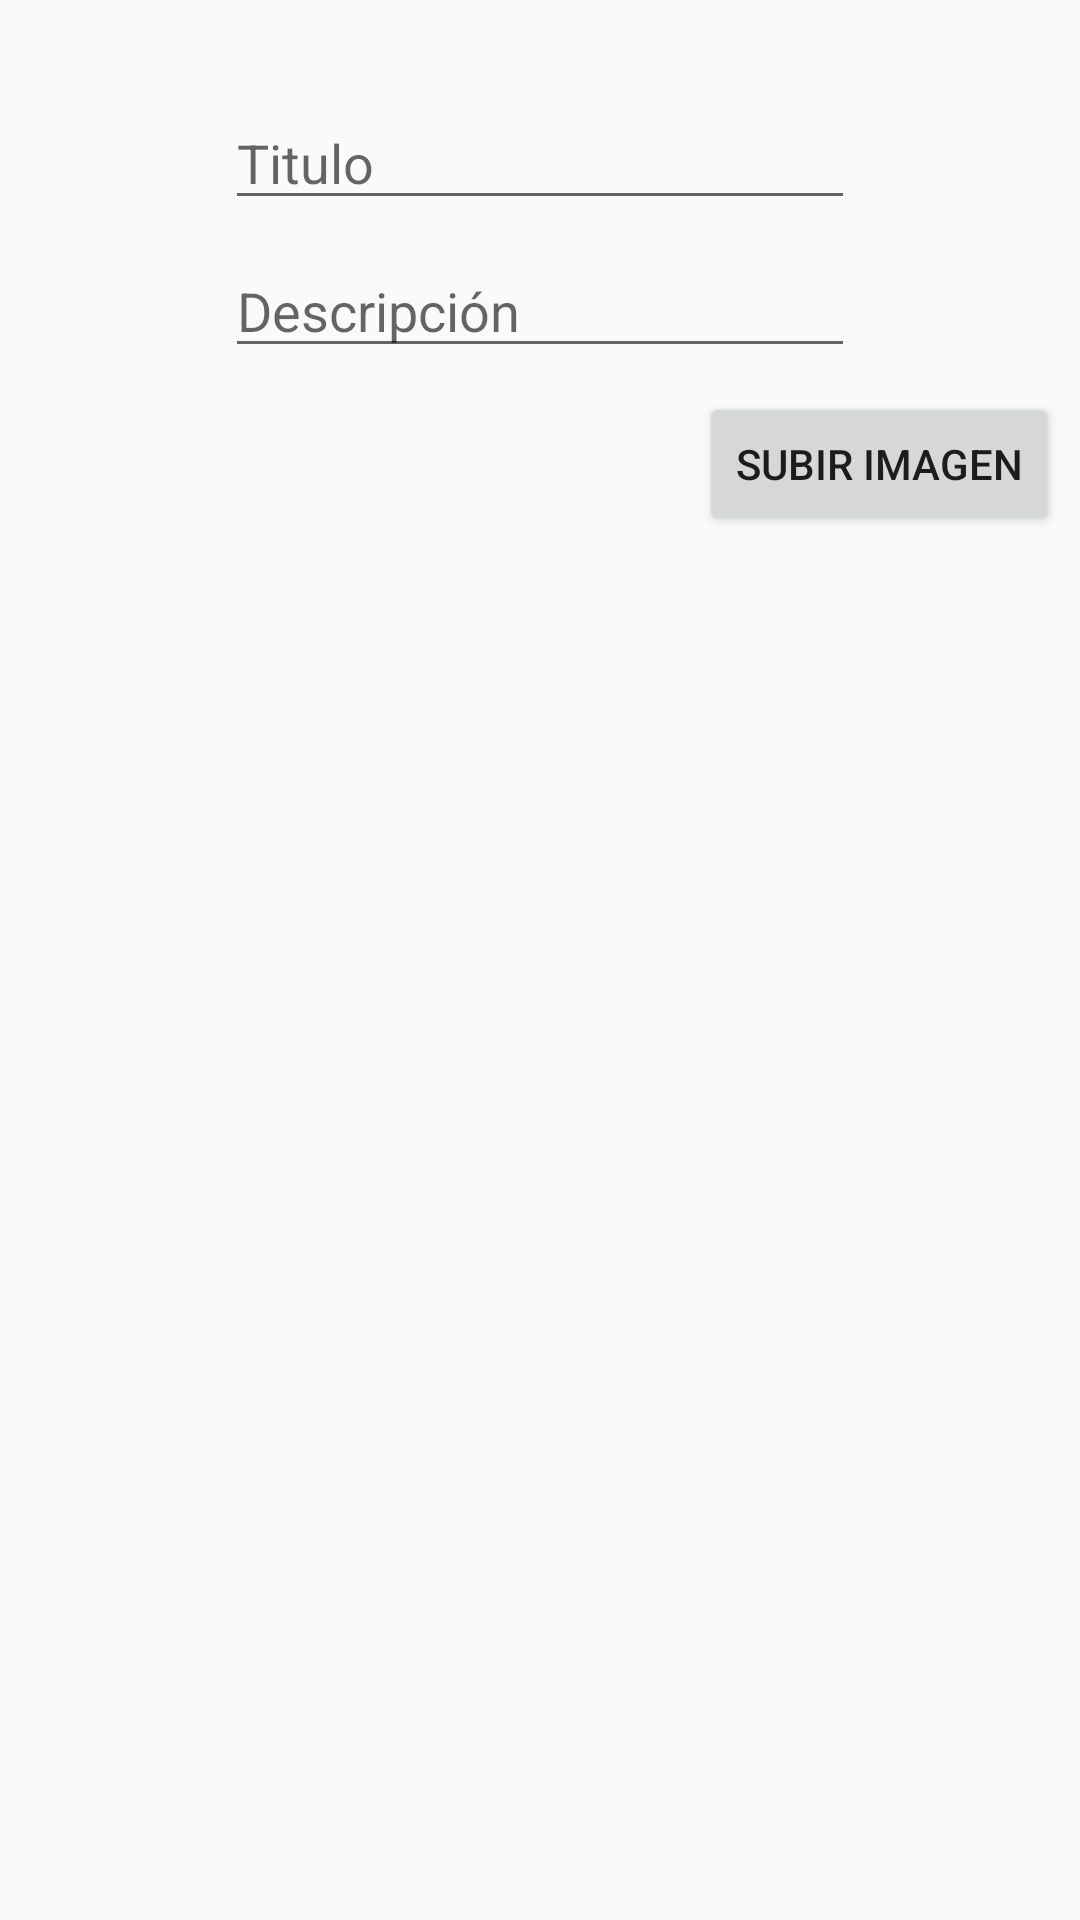

This screen was rendered from an Android layout file. Write that file and the resources it references.
<!-- AndroidManifest.xml: application theme AppTheme -->
<!-- res/layout/fragment_dialog_fragment_add_ticket.xml -->
<?xml version="1.0" encoding="utf-8"?>
<androidx.constraintlayout.widget.ConstraintLayout xmlns:android="http://schemas.android.com/apk/res/android"
    xmlns:app="http://schemas.android.com/apk/res-auto"
    xmlns:tools="http://schemas.android.com/tools"
    android:layout_width="match_parent"
    android:layout_height="match_parent"
    tools:context=".AddTicketActivity">

    <EditText
        android:id="@+id/editTextAddTitulo"
        android:layout_width="wrap_content"
        android:layout_height="wrap_content"
        android:layout_marginTop="32dp"
        android:ems="10"
        android:hint="@string/hint_titulo"
        android:inputType="textPersonName"
        app:layout_constraintEnd_toEndOf="parent"
        app:layout_constraintStart_toStartOf="parent"
        app:layout_constraintTop_toTopOf="parent" />

    <EditText
        android:id="@+id/editTextAddDescripcion"
        android:layout_width="wrap_content"
        android:layout_height="wrap_content"
        android:layout_marginTop="8dp"
        android:ems="10"
        android:hint="@string/hint_descripcion"
        android:inputType="textPersonName"
        app:layout_constraintEnd_toEndOf="@id/editTextAddTitulo"
        app:layout_constraintStart_toStartOf="@id/editTextAddTitulo"
        app:layout_constraintTop_toBottomOf="@id/editTextAddTitulo" />

    <Button
        android:id="@+id/buttonFichero"
        android:layout_width="wrap_content"
        android:layout_height="wrap_content"
        android:layout_marginStart="8dp"
        android:layout_marginTop="8dp"
        android:text="@string/text_fichero"
        app:layout_constraintStart_toEndOf="@+id/imageViewAddFoto"
        app:layout_constraintTop_toBottomOf="@+id/editTextAddDescripcion" />

    <ImageView
        android:id="@+id/imageViewAddFoto"
        android:layout_width="150dp"
        android:layout_height="150dp"
        app:layout_constraintEnd_toStartOf="@+id/buttonFichero"
        app:layout_constraintStart_toStartOf="@+id/editTextAddDescripcion"
        app:layout_constraintTop_toTopOf="@+id/buttonFichero"
        app:srcCompat="@mipmap/ic_launcher" />

</androidx.constraintlayout.widget.ConstraintLayout>
<!-- resources referenced by this layout -->
<resources>
  <string name="hint_descripcion">Descripción</string>
  <string name="hint_titulo">Titulo</string>
  <string name="text_fichero">Subir Imagen</string>
  <style name="AppTheme" parent="Theme.AppCompat.Light.DarkActionBar">
          
          <item name="colorPrimary">@color/colorPrimary</item>
          <item name="colorPrimaryDark">@color/colorPrimaryDark</item>
          <item name="colorAccent">@color/colorAccent</item>
      </style>
  <color name="colorPrimary">#26AEF5</color>
  <color name="colorPrimaryDark">#297299</color>
  <color name="colorAccent">#FFA89C</color>
</resources>
